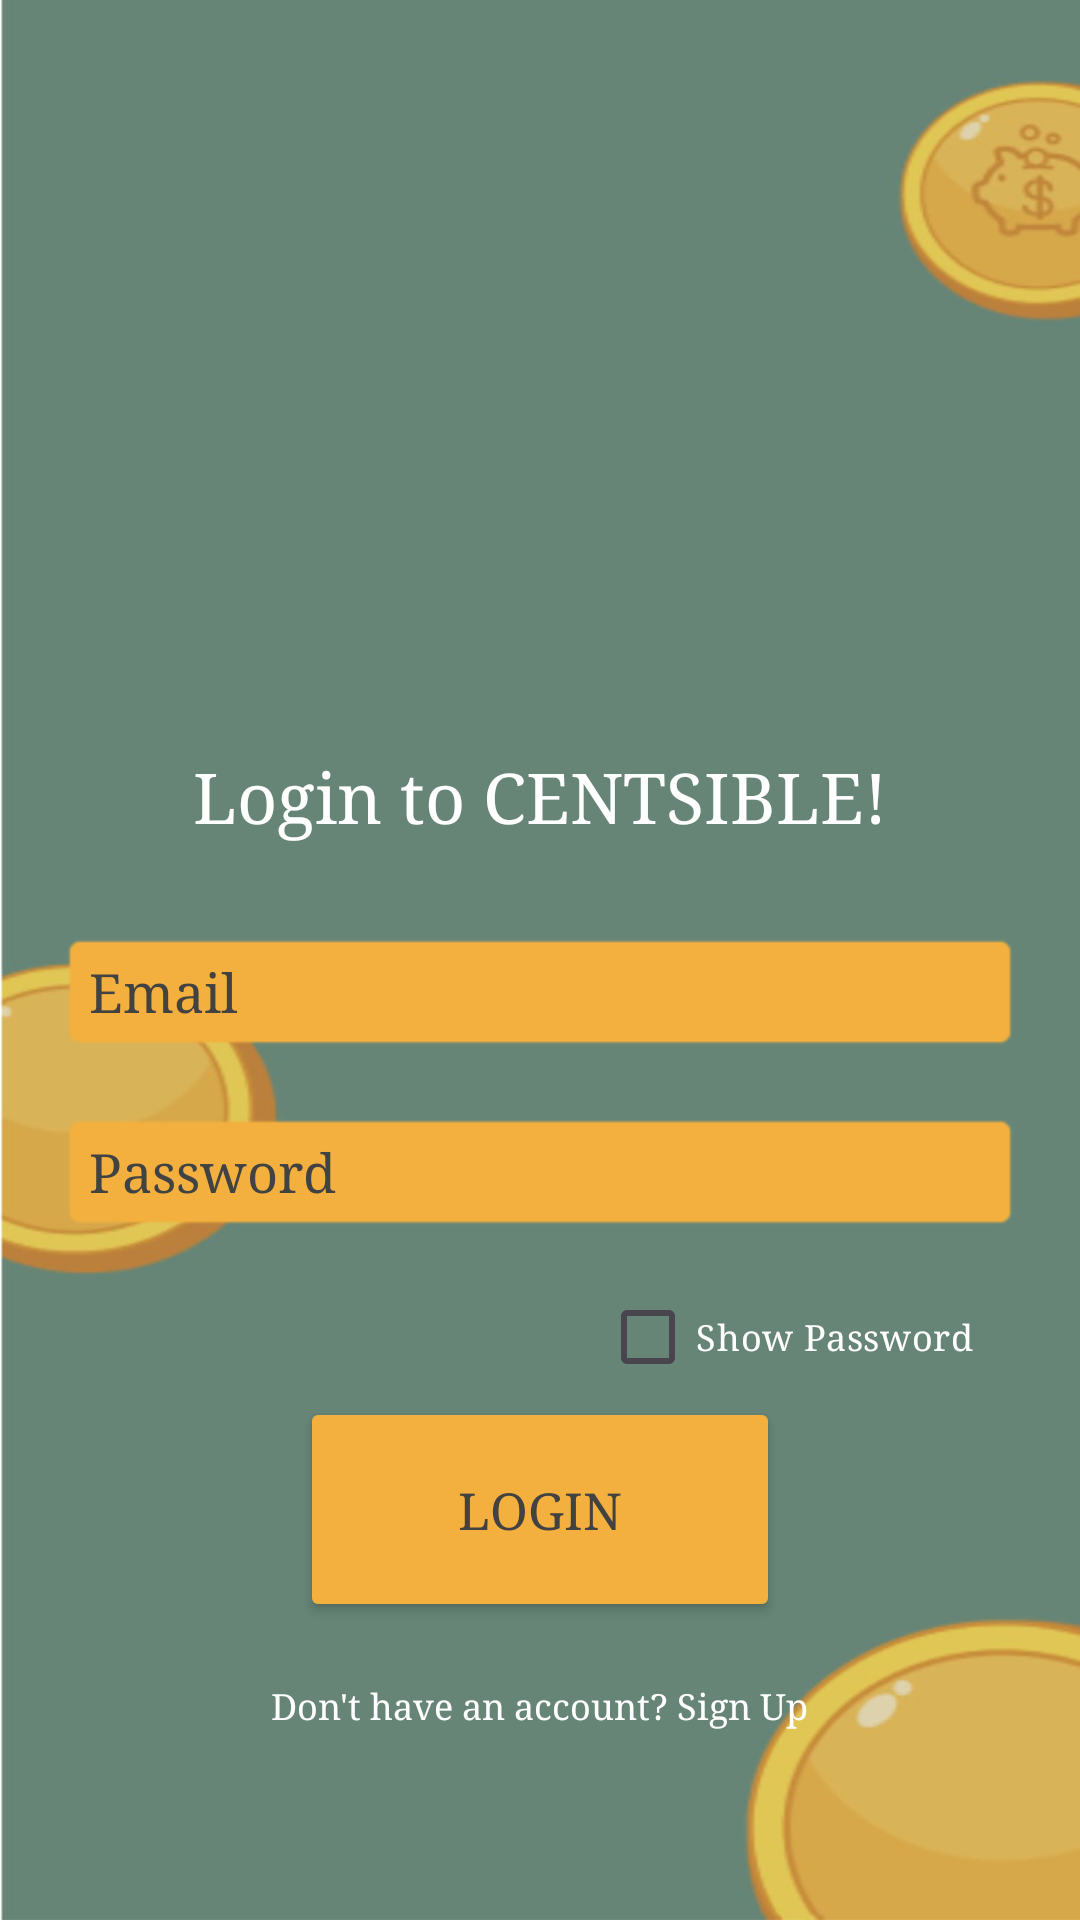

The Android layout XML behind this screen, and the referenced resources:
<!-- AndroidManifest.xml: application theme Theme.CentsibleLogin -->
<!-- res/layout/activity_login.xml -->
<?xml version="1.0" encoding="utf-8"?>
<androidx.constraintlayout.widget.ConstraintLayout xmlns:android="http://schemas.android.com/apk/res/android"
    xmlns:app="http://schemas.android.com/apk/res-auto"
    xmlns:tools="http://schemas.android.com/tools"
    android:id="@+id/main"
    android:layout_width="match_parent"
    android:layout_height="match_parent"
    tools:context=".LoginActivity">

    <LinearLayout
        android:layout_width="match_parent"
        android:layout_height="wrap_content"
        android:background="@drawable/bg"
        android:orientation="vertical"
        android:padding="20dp"
        tools:ignore="MissingConstraints">

        <LinearLayout
            android:layout_width="match_parent"
            android:layout_height="220dp"
            android:orientation="horizontal">

            <ImageView
                android:id="@+id/Logo"
                android:layout_width="180dp"
                android:layout_height="220dp"
                android:gravity="center"
                android:layout_marginLeft="95dp"
                android:layout_marginTop="20dp"
                android:src="@drawable/logo"
                android:textStyle="bold"/>

        </LinearLayout>

        <TextView
            android:layout_width="match_parent"
            android:layout_height="wrap_content"
            android:text="Login to CENTSIBLE!"
            android:textSize="70px"
            android:textColor="@color/white"
            android:fontFamily="serif"
            android:gravity="center"
            android:layout_marginTop="10dp"
            android:layout_marginBottom="10dp"/>

        <EditText
            android:layout_width="match_parent"
            android:layout_height="40dp"
            android:id="@+id/email"
            android:layout_marginTop="20dp"
            android:hint="Email"
            android:inputType="text"
            android:textColorHint="#414241"
            android:fontFamily="serif"
            android:background="@android:drawable/editbox_background"
            android:backgroundTint="#F3B03E"/>

        <EditText
            android:layout_width="match_parent"
            android:layout_height="40dp"
            android:id="@+id/password"
            android:layout_marginTop="20dp"
            android:hint="Password"
            android:inputType="text"
            android:textColorHint="#414242"
            android:fontFamily="serif"
            android:background="@android:drawable/editbox_background"
            android:backgroundTint="#F3B03E"/>

        <CheckBox
            android:layout_width="140dp"
            android:layout_height="30dp"
            android:layout_marginTop="20dp"
            android:id="@+id/check"
            android:layout_gravity="right"
            android:text="Show Password"
            android:textColor="@color/white"
            android:fontFamily="serif"
            android:textSize="12dp"/>

        <Button
            android:layout_width="160dp"
            android:layout_height="75dp"
            android:layout_marginTop="5dp"
            android:id="@+id/button"
            android:layout_gravity="center"
            android:backgroundTint="#F3B03E"
            android:text="Login"
            android:textColor="#414241"
            android:fontFamily="serif"
            android:textSize="17dp"/>

        <TextView
            android:id="@+id/tvRegister"
            android:layout_width="wrap_content"
            android:layout_height="wrap_content"
            android:text="Don't have an account? Sign Up"
            android:textColor="@color/white"
            android:textSize="12sp"
            android:paddingTop="10dp"
            android:gravity="center"
            android:layout_gravity="center_horizontal"
            android:fontFamily="serif"
            android:layout_marginTop="10dp"/>
    </LinearLayout>

</androidx.constraintlayout.widget.ConstraintLayout>
<!-- resources referenced by this layout -->
<resources>
  <!-- drawable bg: png bitmap (drawable, 111416 bytes) -->
  <style name="Theme.CentsibleLogin" parent="Base.Theme.CentsibleLogin" />
  <style name="Base.Theme.CentsibleLogin" parent="Theme.Material3.DayNight.NoActionBar">
          
          
      </style>
  <!-- not gathered from this repository: default colours our renderer supplied (Android Studio template values) -->
  <color name="white">#FFFFFFFF</color>
</resources>
